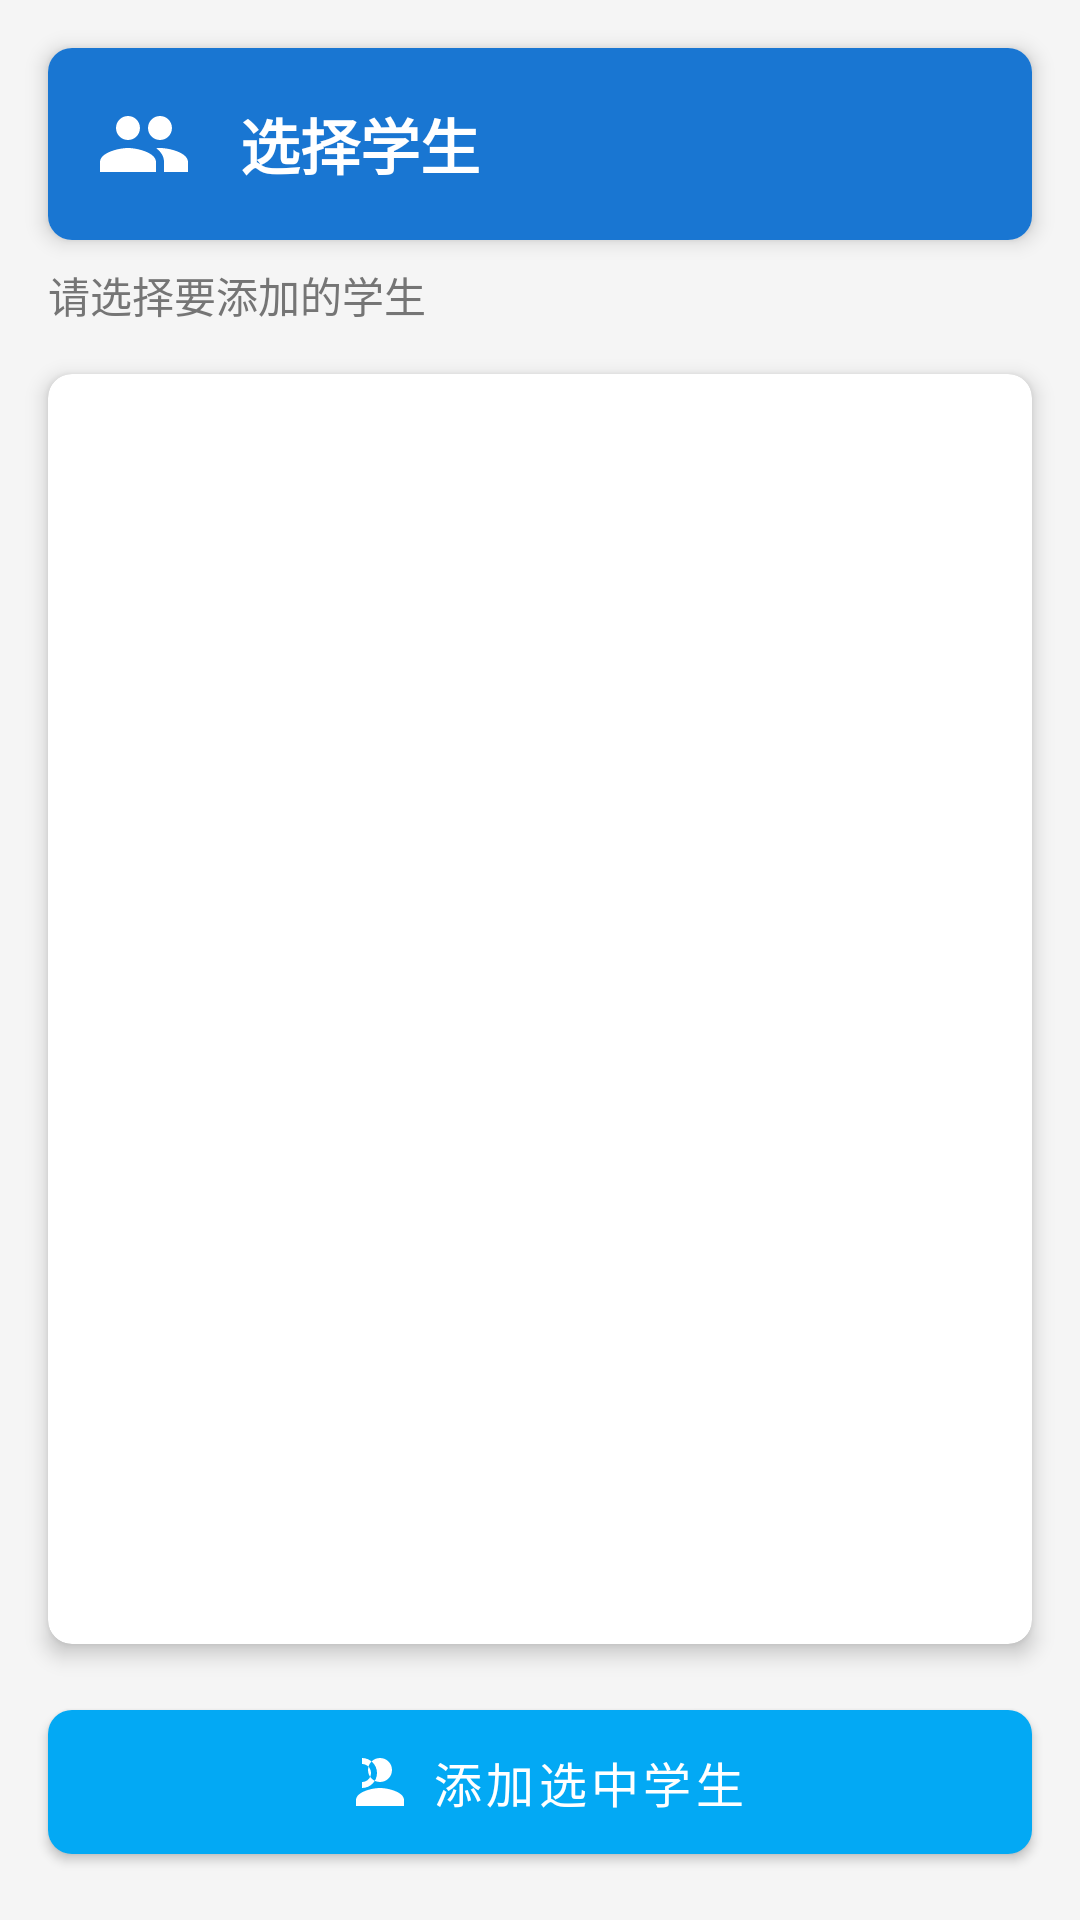

This screen was rendered from an Android layout file. Write that file and the resources it references.
<!-- AndroidManifest.xml: application theme Theme.ClassInteractionSystem -->
<!-- res/layout/activity_add_students.xml -->
<?xml version="1.0" encoding="utf-8"?>
<androidx.constraintlayout.widget.ConstraintLayout xmlns:android="http://schemas.android.com/apk/res/android"
    xmlns:app="http://schemas.android.com/apk/res-auto"
    android:layout_width="match_parent"
    android:layout_height="match_parent"
    android:background="@color/background_color">

    
    <androidx.cardview.widget.CardView
        android:id="@+id/cardTitle"
        android:layout_width="match_parent"
        android:layout_height="wrap_content"
        android:layout_margin="16dp"
        app:cardCornerRadius="8dp"
        app:cardElevation="4dp"
        app:layout_constraintTop_toTopOf="parent">

        <LinearLayout
            android:layout_width="match_parent"
            android:layout_height="wrap_content"
            android:gravity="center_vertical"
            android:orientation="horizontal"
            android:padding="16dp"
            android:background="@color/primary_color">

            <ImageView
                android:layout_width="32dp"
                android:layout_height="32dp"
                android:contentDescription="学生图标"
                android:src="@drawable/ic_students"
                app:tint="@color/white" />

            <TextView
                android:layout_width="wrap_content"
                android:layout_height="wrap_content"
                android:layout_marginStart="16dp"
                android:text="选择学生"
                android:textColor="@color/white"
                android:textSize="20sp"
                android:textStyle="bold" />
        </LinearLayout>
    </androidx.cardview.widget.CardView>

    
    <TextView
        android:id="@+id/tvSelectionCount"
        android:layout_width="match_parent"
        android:layout_height="wrap_content"
        android:layout_marginHorizontal="16dp"
        android:layout_marginTop="8dp"
        android:text="请选择要添加的学生"
        android:textColor="@color/secondary_text"
        app:layout_constraintTop_toBottomOf="@id/cardTitle" />

    
    <androidx.cardview.widget.CardView
        android:id="@+id/cardStudentList"
        android:layout_width="match_parent"
        android:layout_height="0dp"
        android:layout_margin="16dp"
        app:cardCornerRadius="8dp"
        app:cardElevation="4dp"
        app:layout_constraintBottom_toTopOf="@id/btnAddSelectedStudents"
        app:layout_constraintTop_toBottomOf="@id/tvSelectionCount">

        <RelativeLayout
            android:layout_width="match_parent"
            android:layout_height="match_parent">

            <ListView
                android:id="@+id/lvStudents"
                android:layout_width="match_parent"
                android:layout_height="match_parent"
                android:clipToPadding="false"
                android:divider="@color/divider_color"
                android:dividerHeight="1dp"
                android:padding="8dp" />

            
            <LinearLayout
                android:id="@+id/emptyView"
                android:layout_width="match_parent"
                android:layout_height="match_parent"
                android:gravity="center"
                android:orientation="vertical"
                android:visibility="gone">

                <ImageView
                    android:layout_width="64dp"
                    android:layout_height="64dp"
                    android:alpha="0.5"
                    android:contentDescription="无学生"
                    android:src="@drawable/ic_no_students" />

                <TextView
                    android:layout_width="wrap_content"
                    android:layout_height="wrap_content"
                    android:layout_marginTop="16dp"
                    android:text="没有可选择的学生"
                    android:textColor="@color/secondary_text" />
            </LinearLayout>
        </RelativeLayout>
    </androidx.cardview.widget.CardView>

    
    <com.google.android.material.button.MaterialButton
        android:id="@+id/btnAddSelectedStudents"
        android:layout_width="match_parent"
        android:layout_height="wrap_content"
        android:layout_margin="16dp"
        android:padding="12dp"
        android:text="添加选中学生"
        android:textSize="16sp"
        app:cornerRadius="8dp"
        app:icon="@drawable/ic_add_students"
        app:iconGravity="textStart"
        app:layout_constraintBottom_toBottomOf="parent" />

</androidx.constraintlayout.widget.ConstraintLayout>
<!-- resources referenced by this layout -->
<resources>
  <color name="background_color">#F5F5F5</color>
  <color name="divider_color">#EEEEEE</color>
  <color name="primary_color">#1976D2</color>
  <color name="secondary_text">#757575</color>
  <color name="white">#FFFFFFFF</color>
  <!-- drawable ic_add_students (drawable) -->
  <vector xmlns:android="http://schemas.android.com/apk/res/android"
      android:width="24dp"
      android:height="24dp"
      android:viewportWidth="24.0"
      android:viewportHeight="24.0">
      <path
          android:fillColor="#FFFFFF"
          android:pathData="M15,12c2.21,0 4,-1.79 4,-4s-1.79,-4 -4,-4 -4,1.79 -4,4 1.79,4 4,4zM15,14c-2.67,0 -8,1.34 -8,4v2h16v-2c0,-2.66 -5.33,-4 -8,-4zM9,12c1.66,0 3,-1.34 3,-3S10.66,6 9,6L9,4c2.76,0 5,2.24 5,5s-2.24,5 -5,5v-2z" />
  </vector>
  <!-- drawable ic_no_students (drawable) -->
  <vector xmlns:android="http://schemas.android.com/apk/res/android"
      android:width="24dp"
      android:height="24dp"
      android:viewportWidth="24.0"
      android:viewportHeight="24.0">
      <path
          android:fillColor="#9E9E9E"
          android:pathData="M12,6c1.1,0 2,0.9 2,2s-0.9,2 -2,2 -2,-0.9 -2,-2 0.9,-2 2,-2m0,10c2.7,0 5.8,1.29 6,2L6,18c0.23,-0.72 3.31,-2 6,-2m0,-12C9.79,4 8,5.79 8,8s1.79,4 4,4 4,-1.79 4,-4 -1.79,-4 -4,-4zM12,14c-2.67,0 -8,1.34 -8,4v2h16v-2c0,-2.66 -5.33,-4 -8,-4z" />
  </vector>
  <!-- drawable ic_students (drawable) -->
  <vector xmlns:android="http://schemas.android.com/apk/res/android"
      android:width="24dp"
      android:height="24dp"
      android:viewportWidth="24.0"
      android:viewportHeight="24.0">
      <path
          android:fillColor="#000000"
          android:pathData="M16,11c1.66,0 2.99,-1.34 2.99,-3S17.66,5 16,5c-1.66,0 -3,1.34 -3,3s1.34,3 3,3zM8,11c1.66,0 2.99,-1.34 2.99,-3S9.66,5 8,5C6.34,5 5,6.34 5,8s1.34,3 3,3zM8,13c-2.33,0 -7,1.17 -7,3.5L1,19h14v-2.5c0,-2.33 -4.67,-3.5 -7,-3.5zM16,13c-0.29,0 -0.62,0.02 -0.97,0.05 1.16,0.84 1.97,1.97 1.97,3.45L17,19h6v-2.5c0,-2.33 -4.67,-3.5 -7,-3.5z" />
  </vector>
  <style name="Theme.ClassInteractionSystem" parent="Theme.MaterialComponents.DayNight.NoActionBar">
          
          <item name="colorPrimary">#03A9F4</item>
          <item name="colorPrimaryVariant">#03A9F4</item>
          <item name="colorOnPrimary">@color/white</item>
          
          <item name="colorSecondary">@color/teal_200</item>
          <item name="colorSecondaryVariant">@color/teal_700</item>
          <item name="colorOnSecondary">@color/black</item>
          
          <item name="android:statusBarColor">?attr/colorPrimaryVariant</item>
          
  
  
      </style>
  <color name="teal_200">#FF03DAC5</color>
  <color name="teal_700">#FF018786</color>
  <color name="black">#FF000000</color>
</resources>
